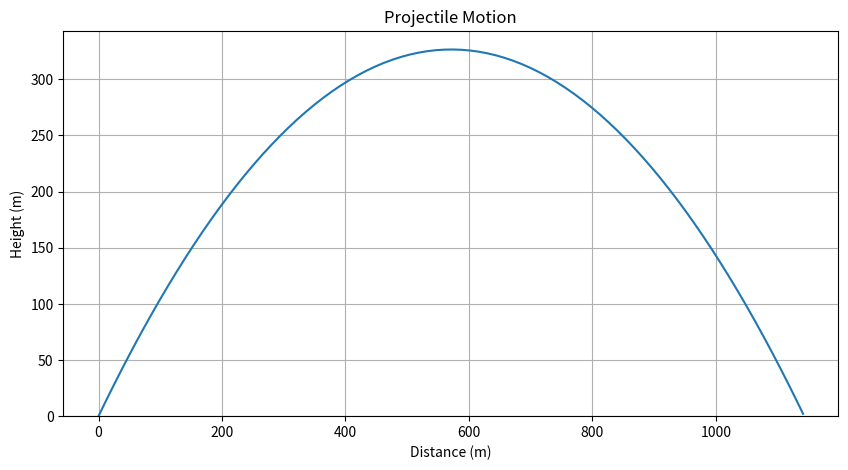

The matplotlib source for this figure:
'''
[redacted]

Background: 
    This program has had intentional bugs placed in it,
    I was tasked to remove the bugs so that it may run correctly.
    Inputs: Initial positions (x,y), Velocities(x,y), Accelerations (x,y)
    Outputs: A plot of the projectile motion of a particle/object

Usage and Test Case:
Terminal: python Tutorial_ACP_LogisticSystem_ODE_Solver_Euler_RK4.py
Spyder Console: runfile('Tutorial_ACP_LogisticSystem_ODE_Solver_Euler_RK4.py')
'''

# Import Libraries
import matplotlib.pyplot as plt
import numpy as np

def mechanics_equations(x_initial, v_initial, time, acceleration):
    """
    Calculate position from initial conditions and time using kinematic equations.

    :param x_initial: Initial position
    :param v_initial: Initial velocity
    :param time: Time elapsed
    :param acceleration: Constant acceleration
    :return: Position at given time
    """
    return x_initial + v_initial * time + 0.5 * acceleration * time ** 2

def calculate_trajectory(x_velocity_initial, y_velocity_initial, y_acceleration, timestep_dt):
    """
    Calculate the projectile motion trajectory using given initial conditions.

    :param x_velocity_initial: Initial horizontal velocity
    :param y_velocity_initial: Initial vertical velocity
    :param y_acceleration: Constant vertical acceleration (gravity)
    :param timestep_dt: Time step for simulation
    :return: Arrays of x and y positions
    """
    # Calculate total flight time until the projectile hits the ground
    flight_time = 2 * y_velocity_initial / -y_acceleration
    # Generate an array of time values from 0 to flight time
    time_values = np.arange(0, flight_time, timestep_dt)
    
    # Calculate x and y positions at each time step
    x_positions = mechanics_equations(x_position_initial, x_velocity_initial, time_values, x_acceleration)
    y_positions = mechanics_equations(y_position_initial, y_velocity_initial, time_values, y_acceleration)
    
    return x_positions, y_positions

def plot_trajectory(x_positions, y_positions, title, x_label, y_label):
    """
    Plot the projectile motion trajectory.

    :param x_positions: Horizontal positions
    :param y_positions: Vertical positions
    :param title: Chart title
    :param x_label: Label for the x-axis
    :param y_label: Label for the y-axis
    """
    plt.figure(figsize=(10, 5))
    plt.plot(x_positions, y_positions)
    plt.title(title)
    plt.xlabel(x_label)
    plt.ylabel(y_label)
    plt.ylim(bottom=0)  # Projectile cannot go below the ground
    plt.grid(True)
    plt.show()

def main():
    # Constants for the projectile motion
    global x_position_initial, x_velocity_initial, x_acceleration
    global y_position_initial, y_velocity_initial, y_acceleration
    global timestep_dt
    
    # Calculate the trajectory
    x_positions, y_positions = calculate_trajectory(x_velocity_initial, y_velocity_initial, y_acceleration, timestep_dt)
    
    # Plot the results
    plot_trajectory(x_positions, y_positions, chart_title, horizontal_axis_title, vertical_axis_title)

# Initial conditions for the projectile
x_position_initial = 0.0  # initial x position in meters
x_velocity_initial = 70.0  # initial x velocity in m/s
x_acceleration = 0.0      # x acceleration in m/s^2 (no horizontal acceleration in projectile motion)

y_position_initial = 0.0  # initial y position in meters
y_velocity_initial = 80.0  # initial y velocity in m/s
y_acceleration = -9.8     # y acceleration in m/s^2 (gravity)

timestep_dt = 0.1         # time step in seconds

chart_title = "Projectile Motion"
horizontal_axis_title = "Distance (m)"
vertical_axis_title = "Height (m)"

if __name__ == "__main__":
    main()
